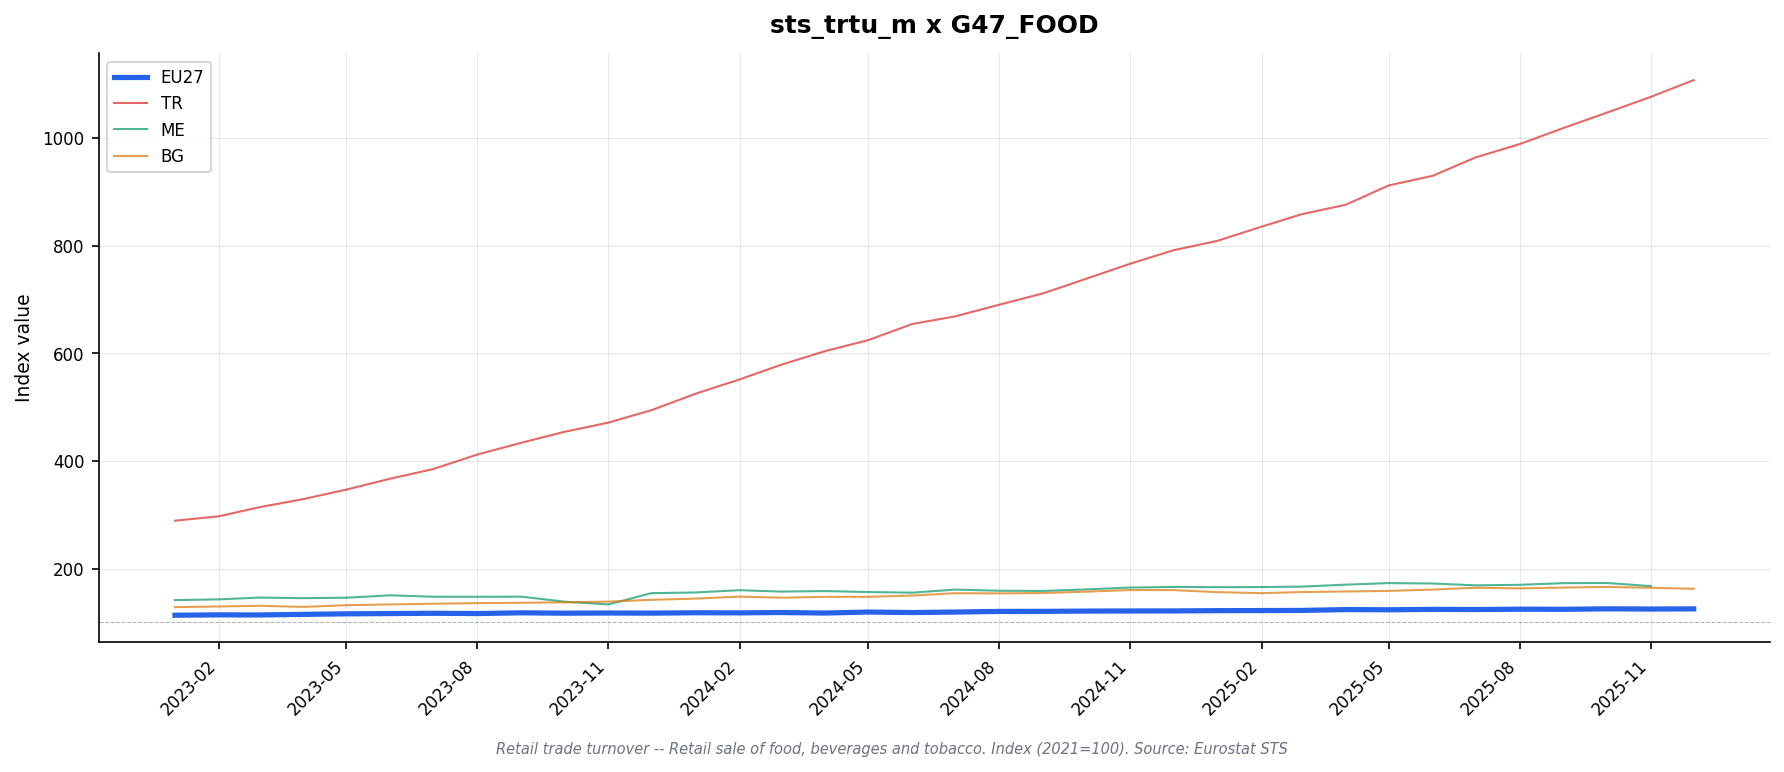

Values plotted in this chart, from the file beside it:
freq, indic_bt, nace_r2, s_adj, unit, geo\TIME_PERIOD, 2023-01, 2023-02, 2023-03, 2023-04, 2023-05, 2023-06, 2023-07, 2023-08, 2023-09, 2023-10, 2023-11, 2023-12, 2024-01, 2024-02, 2024-03, 2024-04, 2024-05, 2024-06
M, NETTUR, G47_FOOD, SCA, I21, AL, 114.8, 112.2, 113.4, 114.1, 116.5, 115.0, 119.1, 116.0, 118.4, 117.1, 119.7, 123.8, 122.9, 124.5, 124.4, 121.5, 126.2, 129.0
M, NETTUR, G47_FOOD, SCA, I21, AT, 110.2, 111.3, 111.9, 109.7, 112.1, 118.2, 115.2, 115.8, 116.7, 114.9, 114.2, 113.6, 115.6, 115.4, 115.3, 116.5, 119.7, 116.4
M, NETTUR, G47_FOOD, SCA, I21, BA, 131.4, 129.4, 133.4, 140.5, 138.4, 140.4, 138.7, 141.0, 141.9, 141.2, 143.2, 144.3, , , , , , 
M, NETTUR, G47_FOOD, SCA, I21, BE, 107.3, 107.9, 108.0, 106.9, 108.3, 111.2, 110.9, 109.0, 111.8, 111.1, 111.7, 109.1, 110.8, 108.7, 109.6, 111.5, 109.3, 108.5
M, NETTUR, G47_FOOD, SCA, I21, BG, 128.5, 129.7, 130.9, 128.9, 132.0, 133.5, 134.7, 135.9, 136.5, 137.4, 138.7, 142.0, 144.3, 148.0, 146.0, 147.5, 147.6, 150.0
M, NETTUR, G47_FOOD, SCA, I21, CH, 99.2, 99.6, 99.4, 97.3, 100.8, 101.7, 99.0, 99.8, 99.9, 99.5, 99.1, 97.5, 99.7, 99.9, 99.9, 99.3, 99.7, 97.8
M, NETTUR, G47_FOOD, SCA, I21, CY, 117.3, 121.1, 119.1, 122.1, 121.2, 120.5, 122.4, 121.6, 123.5, 125.2, 122.9, 122.2, 126.5, 124.8, 128.7, 125.4, 128.6, 130.4
M, NETTUR, G47_FOOD, SCA, I21, CZ, 115.2, 113.8, 113.0, 111.6, 112.4, 113.5, 113.3, 113.7, 113.0, 113.3, 113.6, 113.3, 114.3, 114.2, 114.5, 115.1, 116.0, 114.7
M, NETTUR, G47_FOOD, SCA, I21, DE, 108.9, 110.2, 107.7, 112.4, 113.1, 111.8, 113.4, 111.6, 114.3, 112.2, 112.3, 112.5, 113.3, 111.8, 114.0, 113.1, 114.1, 115.4
M, NETTUR, G47_FOOD, SCA, I21, DK, 106.4, 106.3, 106.7, 111.3, 112.3, 110.4, 108.4, 108.6, 108.4, 107.4, 106.9, 107.2, 106.7, 106.3, 106.9, 107.8, 107.5, 108.8
M, NETTUR, G47_FOOD, SCA, I21, EA19, 111.4, 112.2, 112.0, 113.2, 113.7, 114.5, 115.0, 114.7, 115.9, 115.3, 115.4, 114.6, 115.4, 114.8, 116.0, 115.3, 116.5, 115.6
M, NETTUR, G47_FOOD, SCA, I21, EA20, 111.5, 112.3, 112.0, 113.2, 114.1, 114.6, 115.2, 114.7, 116.2, 115.3, 115.6, 115.4, 115.8, 115.6, 116.3, 115.9, 117.1, 116.3
M, NETTUR, G47_FOOD, SCA, I21, EA21, 111.7, 112.4, 112.2, 113.4, 114.2, 114.8, 115.4, 114.8, 116.4, 115.5, 115.8, 115.6, 116.1, 115.9, 116.6, 116.1, 117.4, 116.6
M, NETTUR, G47_FOOD, SCA, I21, EE, 121.8, 121.0, 119.3, 122.7, 122.2, 122.9, 122.5, 122.6, 122.8, 122.2, 122.3, 122.4, 120.2, 123.5, 123.6, 118.9, 123.4, 121.0
M, NETTUR, G47_FOOD, SCA, I21, EL, 113.1, 113.9, 110.6, 114.4, 115.1, 115.5, 118.0, 118.9, 119.8, 119.1, 119.5, 121.4, 118.2, 117.2, 118.9, 114.8, 134.2, 119.0
M, NETTUR, G47_FOOD, SCA, I21, ES, 119.8, 119.5, 121.1, 122.8, 123.8, 123.7, 124.9, 125.9, 125.8, 125.8, 126.6, 127.8, 127.4, 128.8, 127.7, 129.0, 129.0, 129.1
M, NETTUR, G47_FOOD, SCA, I21, EU27_2020, 113.4, 114.1, 113.9, 115.0, 116.0, 116.5, 117.0, 116.5, 117.9, 117.2, 117.5, 117.3, 118.0, 117.8, 118.4, 117.5, 119.3, 118.4
M, NETTUR, G47_FOOD, SCA, I21, FI, 108.1, 108.7, 108.3, 109.5, 109.1, 109.4, 108.9, 109.6, 110.5, 109.8, 109.8, 108.0, 110.2, 109.4, 109.2, 108.3, 110.7, 110.3
M, NETTUR, G47_FOOD, SCA, I21, FR, 111.7, 112.9, 114.3, 112.1, 113.3, 114.9, 115.8, 114.6, 117.5, 116.2, 116.7, 116.2, 116.7, 116.9, 117.0, 116.7, 117.4, 115.4
M, NETTUR, G47_FOOD, SCA, I21, HR, 121.6, 123.8, 125.1, 126.9, 129.8, 130.3, 131.7, 131.5, 132.3, 131.8, 131.2, 133.0, 134.5, 135.8, 137.9, 138.0, 139.5, 135.7
M, NETTUR, G47_FOOD, SCA, I21, HU, 134.1, 134.3, 132.9, 136.5, 135.9, 137.9, 137.9, 135.4, 138.0, 138.1, 138.2, 139.2, 138.7, 139.3, 142.2, 141.6, 144.1, 142.7
M, NETTUR, G47_FOOD, SCA, I21, IE, 106.8, 107.2, 107.1, 106.7, 108.8, 111.1, 106.7, 110.5, 111.0, 111.5, 110.4, 110.4, 111.3, 111.3, 111.1, 110.4, 111.8, 109.9
M, NETTUR, G47_FOOD, SCA, I21, IT, 109.8, 109.5, 109.8, 110.6, 111.0, 110.9, 111.5, 111.3, 110.5, 111.3, 111.6, 111.2, 111.5, 111.2, 111.9, 110.6, 112.1, 110.9
M, NETTUR, G47_FOOD, SCA, I21, LT, 122.8, 122.5, 121.8, 126.1, 125.0, 125.7, 122.2, 124.0, 124.2, 124.9, 124.5, 123.5, 126.2, 126.8, 129.7, 125.8, 132.0, 127.7
M, NETTUR, G47_FOOD, SCA, I21, LU, 110.3, 111.2, 112.2, 115.8, 114.9, 120.5, 117.3, 112.2, 115.7, 113.8, 113.3, 123.0, 115.0, 120.9, 126.5, 117.7, 120.5, 119.1
M, NETTUR, G47_FOOD, SCA, I21, LV, 124.2, 123.8, 118.2, 123.7, 123.9, 125.5, 123.8, 126.2, 125.1, 123.8, 122.6, 125.3, 124.2, 127.0, 126.2, 122.5, 126.4, 125.3
M, NETTUR, G47_FOOD, SCA, I21, ME, 141.5, 142.9, 146.2, 145.1, 145.9, 150.4, 147.8, 147.7, 147.9, 138.6, 133.5, 154.4, 155.7, 159.9, 157.3, 158.3, 156.5, 155.3
M, NETTUR, G47_FOOD, SCA, I21, MK, 121.2, 122.8, 123.4, 121.7, 122.4, 120.7, 108.4, 112.7, 127.5, 122.6, 127.0, 120.9, 126.5, 124.1, 124.0, 128.6, 126.2, 120.6
M, NETTUR, G47_FOOD, SCA, I21, MT, 120.2, 119.1, 120.7, 122.8, 122.4, 122.7, 123.7, 122.7, 125.6, 124.8, 124.6, 126.4, 127.0, 130.4, 125.6, 128.8, 129.3, 131.5
M, NETTUR, G47_FOOD, SCA, I21, NL, 109.8, 111.2, 110.8, 111.5, 111.9, 113.3, 112.2, 112.3, 113.1, 113.7, 113.3, 111.8, 111.0, 111.9, 111.6, 111.3, 111.6, 111.1
M, NETTUR, G47_FOOD, SCA, I21, NO, 101.9, 98.9, 101.3, 103.1, 103.7, 106.5, 104.3, 105.1, 105.5, 105.5, 106.2, 106.7, 106.9, 106.6, 107.5, 108.1, 114.6, 109.0
M, NETTUR, G47_FOOD, SCA, I21, PL, 133.9, 132.8, 132.2, 135.3, 137.0, 137.8, 137.6, 137.6, 138.1, 137.7, 139.7, 139.4, 142.1, 144.3, 144.2, 128.8, 142.3, 136.6
M, NETTUR, G47_FOOD, SCA, I21, PT, 118.9, 119.5, 117.2, 120.3, 120.3, 121.1, 121.6, 124.0, 124.9, 123.2, 124.2, 121.5, 122.5, 124.6, 124.1, 126.3, 127.1, 127.9
M, NETTUR, G47_FOOD, SCA, I21, RO, 131.0, 133.9, 137.2, 132.5, 135.9, 135.9, 136.3, 137.4, 137.1, 140.0, 139.6, 141.2, 144.7, 141.2, 141.5, 146.1, 147.4, 148.3
M, NETTUR, G47_FOOD, SCA, I21, RS, 128.4, 128.3, 129.2, 130.1, 130.4, 130.5, 135.2, 136.2, 137.8, 138.7, 141.3, 142.2, 143.2, 144.1, 144.4, 144.7, 145.7, 145.4
M, NETTUR, G47_FOOD, SCA, I21, SE, 113.0, 113.3, 114.3, 114.0, 115.1, 115.6, 115.8, 115.7, 115.3, 116.4, 116.0, 116.1, 117.4, 117.1, 116.4, 116.7, 118.7, 118.2
M, NETTUR, G47_FOOD, SCA, I21, SI, 117.5, 118.6, 119.0, 119.3, 121.4, 121.0, 122.2, 122.3, 124.6, 122.1, 124.2, 124.9, 123.8, 124.1, 124.3, 124.5, 124.5, 123.1
M, NETTUR, G47_FOOD, SCA, I21, SK, 120.2, 120.9, 121.7, 123.5, 123.7, 125.0, 124.8, 127.0, 125.7, 126.3, 127.4, 127.3, 126.9, 129.0, 129.4, 128.7, 130.6, 130.0
M, NETTUR, G47_FOOD, SCA, I21, TR, 289.0, 297.3, 314.0, 329.1, 346.7, 367.1, 384.9, 411.9, 433.9, 454.0, 471.3, 494.2, 524.8, 551.5, 578.6, 604.1, 624.3, 654.4
